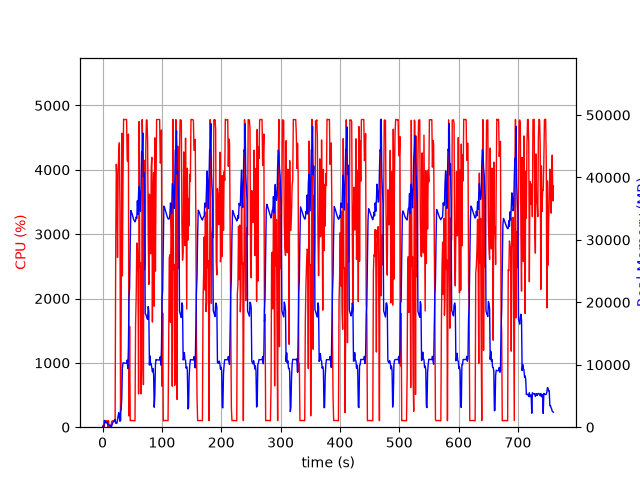

The file beside this chart, header and first rows:
elapsed_time, nproc, cpu, mem_real, mem_virtual
3.886222839355469e-05, 1, 0.0, 7.625, 3185
1.006, 2, 28.8, 55.4, 166.4
2.013, 2, 4.0, 77.47, 188.3
3.02, 12, 16.9, 1075, 4178
4.028, 4, 104.2, 821.8, 2502
5.036, 5, 98.3, 917.6, 3013
6.044, 3, 101.3, 657.3, 2029
7.051, 3, 99.3, 757.6, 2237
8.057, 3, 99.0, 880.1, 2237
9.067, 4, 4.0, 421, 1982
10.08, 3, 100.0, 395.1, 1685
11.09, 3, 2.0, 342.5, 1633
12.1, 3, 1.0, 269.8, 1566
13.11, 3, 4.0, 324.7, 1640
14.12, 2, 1.0, 38.05, 3242
15.13, 1, 69.3, 154.3, 934.7
16.14, 1, 99.0, 418.3, 1895
17.15, 1, 99.9, 674.3, 3181
18.16, 1, 100.0, 923.1, 2669
19.17, 1, 100.0, 923.1, 2669
20.18, 1, 100.0, 923.1, 2669
21.19, 1, 105.0, 1240, 6710
22.2, 1, 2809, 635.8, 6710
23.22, 1, 4087, 629.1, 6730
24.24, 1, 3842, 637.2, 6754
25.27, 1, 2637, 1254, 7422
26.28, 1, 3978, 1798, 7422
27.3, 1, 4257, 2313, 7422
28.32, 1, 4419, 1547, 7422
29.34, 1, 3383, 954.3, 8446
30.35, 1, 100.2, 2608, 9480
31.36, 1, 1620, 2839, 9539
32.4, 1, 4568, 4537, 13379
33.4, 1, 2351, 9422, 20061
34.42, 1, 3744, 10318, 20061
35.44, 1, 4786, 10292, 20061
36.46, 1, 4780, 10266, 20061
37.48, 1, 4780, 10261, 20061
38.49, 1, 4783, 10258, 20061
39.51, 1, 4778, 10229, 20061
40.53, 1, 4782, 10229, 20061
41.55, 1, 4149, 10741, 20061
42.57, 1, 4128, 9395, 20061
43.59, 1, 4556, 12664, 35077
44.6, 1, 174.5, 20748, 35077
45.61, 1, 1565, 22346, 55557
46.62, 1, 101.3, 29386, 55557
47.63, 1, 104.0, 34706, 55557
48.63, 1, 103.2, 34471, 55557
49.64, 1, 104.2, 34197, 55557
50.65, 1, 102.3, 33877, 55557
51.66, 1, 102.3, 33546, 55557
52.66, 1, 101.2, 33214, 55557
53.67, 1, 101.3, 33053, 55557
54.68, 1, 100.2, 32893, 55557
55.68, 1, 1589, 33077, 55557
56.7, 1, 2039, 33684, 55557
57.71, 1, 2863, 33438, 55557
58.72, 1, 2774, 36257, 55557
59.73, 1, 2406, 34070, 55557
... 690 more rows
